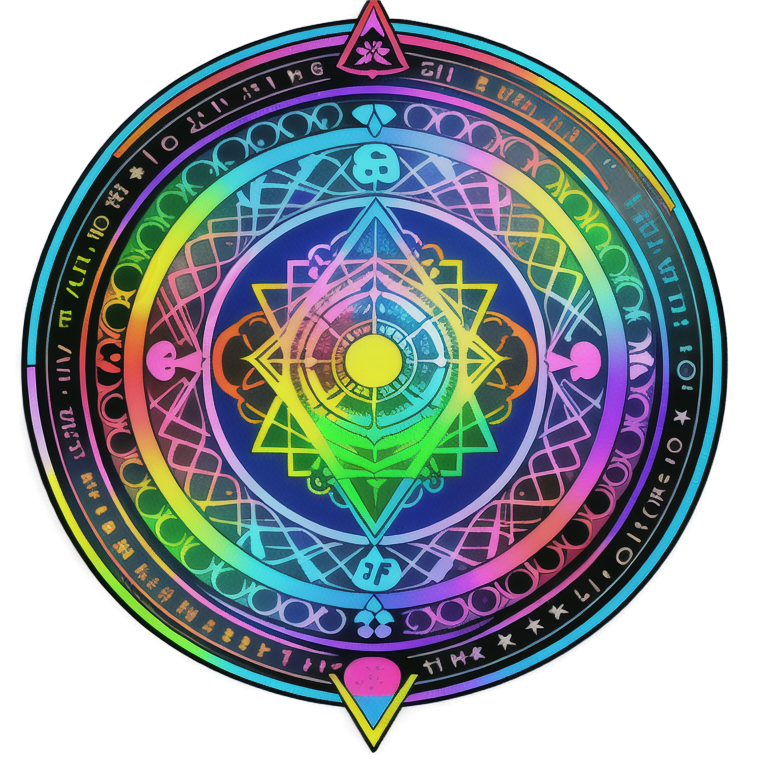
Generation parameters embedded in this image by AUTOMATIC1111 Stable Diffusion web UI or a fork of it (Forge, ...) (PNG 'parameters' text chunk):
1:1 2d Rainbow ROYGBIV Alchemical Sigil Mandala <lora:OekakiXLLocon_byKonan:1>
Negative prompt: signature
Steps: 20, Sampler: Euler a, Schedule type: Automatic, CFG scale: 7, Seed: 2138026372, Size: 768x768, Model hash: d50f949dda, Model: animeTWO, Lora hashes: "OekakiXLLocon_byKonan: 08c30802accb", layerdiffusion_enabled: True, layerdiffusion_method: (SD1.5) Only Generate Transparent Image (Attention Injection), layerdiffusion_weight: 1, layerdiffusion_ending_step: 1, layerdiffusion_fg_image: False, layerdiffusion_bg_image: False, layerdiffusion_blend_image: False, layerdiffusion_resize_mode: Crop and Resize, layerdiffusion_fg_additional_prompt: , layerdiffusion_bg_additional_prompt: , layerdiffusion_blend_additional_prompt: , Version: f2.0.1v1.10.1-previous-616-g98e0adcc